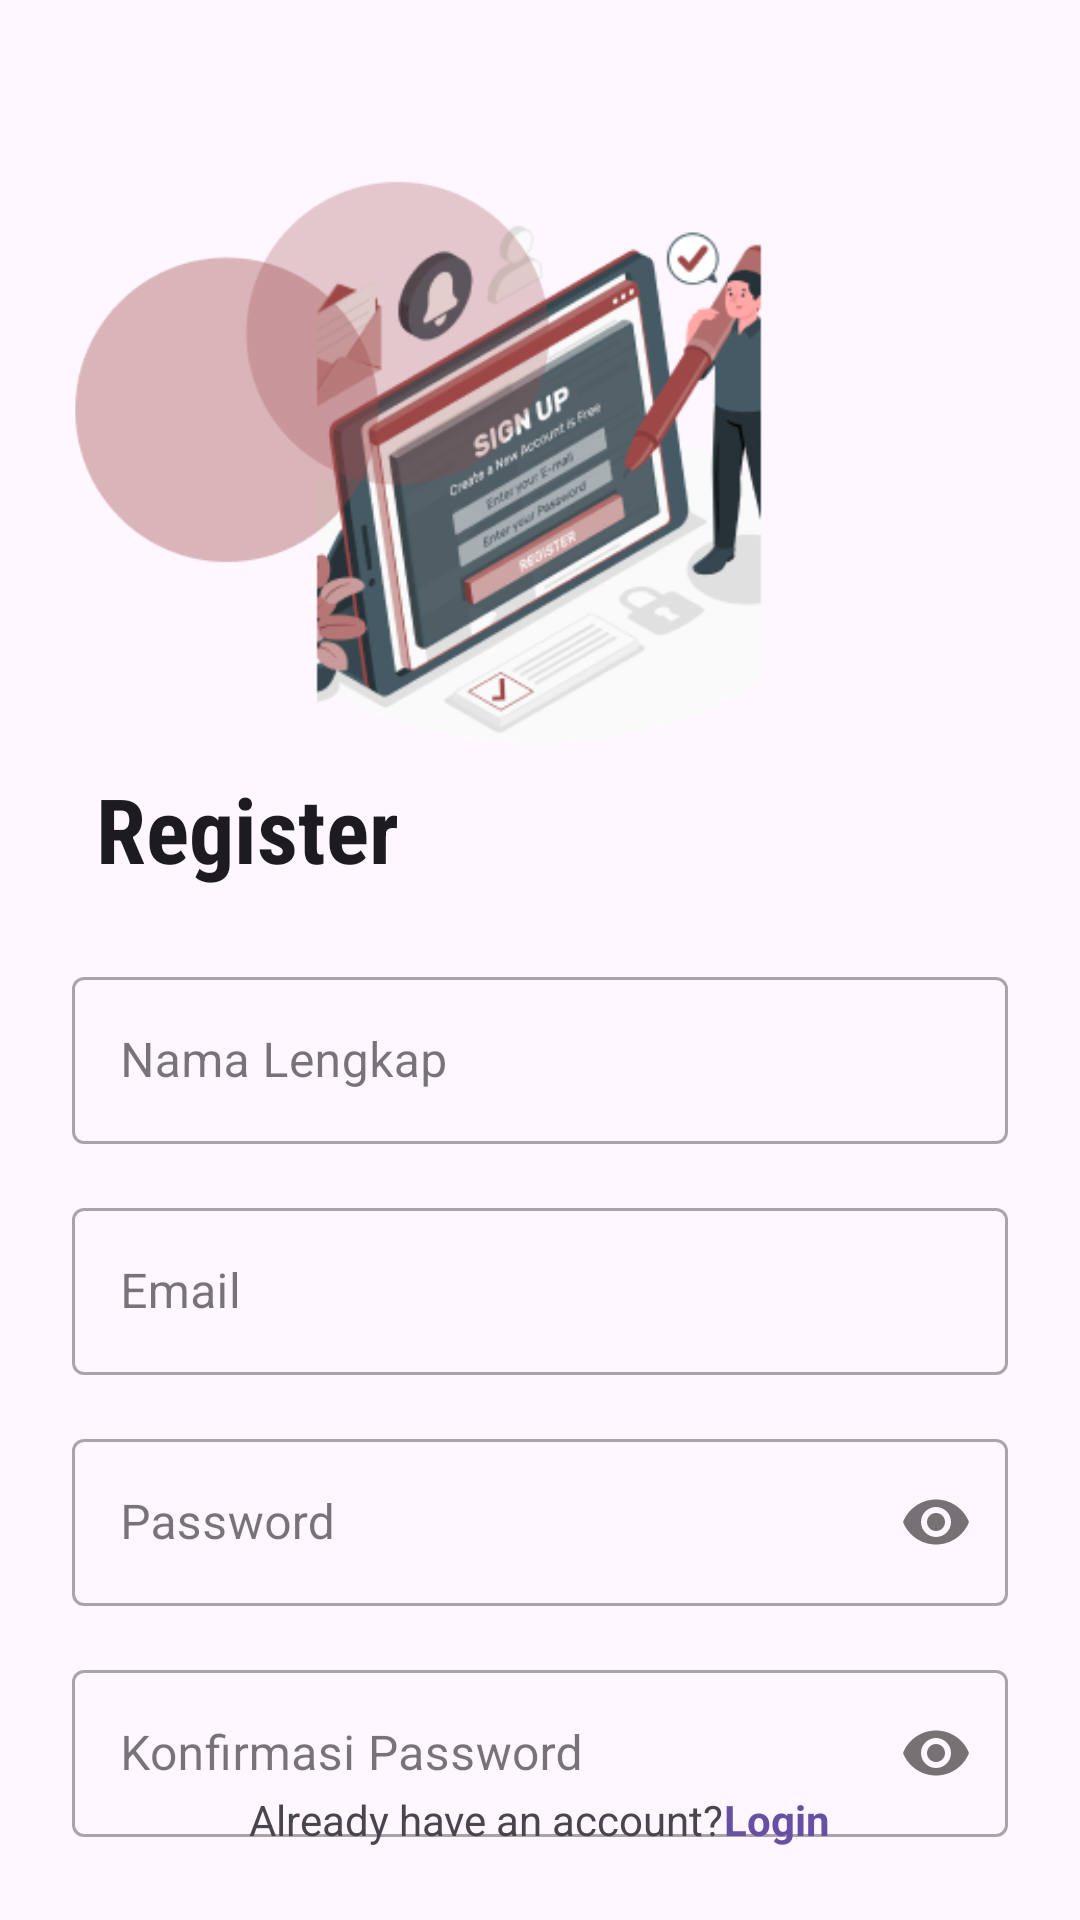

Android layout source for this screen:
<!-- AndroidManifest.xml: activity theme AppTheme -->
<!-- res/layout/activity_signup.xml -->
<?xml version="1.0" encoding="utf-8"?>
<androidx.constraintlayout.widget.ConstraintLayout xmlns:android="http://schemas.android.com/apk/res/android"
    xmlns:app="http://schemas.android.com/apk/res-auto"
    android:layout_width="match_parent"
    android:layout_height="match_parent"
    xmlns:tools="http://schemas.android.com/tools"
    android:background="?attr/colorSurface"
    android:padding="24dp">

    <ImageView
        android:id="@+id/logo"
        android:layout_width="200dp"
        android:layout_height="200dp"
        android:layout_marginTop="32dp"
        android:src="@drawable/signup_frame"
        app:layout_constraintEnd_toEndOf="parent"
        app:layout_constraintStart_toStartOf="parent"
        app:layout_constraintTop_toTopOf="parent" />


    <ImageView
        android:layout_width="160dp"
        android:layout_height="200dp"
        android:src="@drawable/login_circle"
        tools:ignore="MissingConstraints"
        tools:layout_editor_absoluteX="2dp"
        tools:layout_editor_absoluteY="-36dp" />

    <TextView
        android:id="@+id/registerText"
        android:layout_width="wrap_content"
        android:layout_height="wrap_content"
        android:layout_marginStart="8dp"
        android:fontFamily="sans-serif-condensed"
        android:text="@string/regiater_text"
        android:textColor="?attr/colorOnSurface"
        android:textSize="30sp"
        android:textStyle="bold"
        app:layout_constraintStart_toStartOf="parent"
        app:layout_constraintTop_toBottomOf="@+id/logo"
        tools:ignore="MissingConstraints" />

    <ProgressBar
        android:id="@+id/progressBar"
        style="?android:attr/progressBarStyle"
        android:layout_width="wrap_content"
        android:layout_height="wrap_content"
        android:visibility="gone"
        app:layout_constraintBottom_toBottomOf="parent"
        app:layout_constraintEnd_toEndOf="parent"
        app:layout_constraintStart_toStartOf="parent"
        app:layout_constraintTop_toTopOf="parent"
        tools:visibility="visible" />

    <com.google.android.material.textfield.TextInputLayout
        android:id="@+id/nameInputLayout"
        android:layout_width="match_parent"
        android:layout_height="wrap_content"
        style="@style/Widget.MaterialComponents.TextInputLayout.OutlinedBox"
        app:layout_constraintTop_toBottomOf="@id/registerText"
        android:layout_marginTop="24dp">

        <com.google.android.material.textfield.TextInputEditText
            android:id="@+id/nameEditText"
            android:layout_width="match_parent"
            android:layout_height="wrap_content"
            android:hint="@string/full_name_hint"
            android:inputType="textPersonName" />
    </com.google.android.material.textfield.TextInputLayout>

    <com.google.android.material.textfield.TextInputLayout
        android:id="@+id/emailInputLayout"
        android:layout_width="match_parent"
        android:layout_height="wrap_content"
        style="@style/Widget.MaterialComponents.TextInputLayout.OutlinedBox"
        app:layout_constraintTop_toBottomOf="@id/nameInputLayout"
        android:layout_marginTop="16dp">

        <com.google.android.material.textfield.TextInputEditText
            android:id="@+id/emailEditText"
            android:layout_width="match_parent"
            android:layout_height="wrap_content"
            android:hint="@string/email_hint"
            android:inputType="textEmailAddress"/>
    </com.google.android.material.textfield.TextInputLayout>

    <com.google.android.material.textfield.TextInputLayout
        android:id="@+id/passwordInputLayout"
        android:layout_width="match_parent"
        android:layout_height="wrap_content"
        style="@style/Widget.MaterialComponents.TextInputLayout.OutlinedBox"
        app:passwordToggleEnabled="true"
        app:layout_constraintTop_toBottomOf="@id/emailInputLayout"
        android:layout_marginTop="16dp">

        <com.google.android.material.textfield.TextInputEditText
            android:id="@+id/passwordEditText"
            android:layout_width="match_parent"
            android:layout_height="wrap_content"
            android:hint="@string/password_hint"
            android:inputType="textPassword"/>
    </com.google.android.material.textfield.TextInputLayout>

    <com.google.android.material.textfield.TextInputLayout
        android:id="@+id/confirmPasswordInputLayout"
        android:layout_width="match_parent"
        android:layout_height="wrap_content"
        style="@style/Widget.MaterialComponents.TextInputLayout.OutlinedBox"
        app:passwordToggleEnabled="true"
        app:layout_constraintTop_toBottomOf="@id/passwordInputLayout"
        android:layout_marginTop="16dp">

        <com.google.android.material.textfield.TextInputEditText
            android:id="@+id/confirmPasswordEditText"
            android:layout_width="match_parent"
            android:layout_height="wrap_content"
            android:hint="@string/confirm_password_hint"
            android:inputType="textPassword"/>
    </com.google.android.material.textfield.TextInputLayout>

    <com.google.android.material.button.MaterialButton
        android:id="@+id/signupButton"
        android:layout_width="match_parent"
        android:layout_height="wrap_content"
        android:text="@string/signup_button_text"
        android:layout_marginTop="24dp"
        app:layout_constraintTop_toBottomOf="@id/confirmPasswordInputLayout"
        style="@style/Widget.MaterialComponents.Button.UnelevatedButton"/>

    <LinearLayout
        android:id="@+id/loginContainer"
        android:layout_width="match_parent"
        android:layout_height="wrap_content"
        android:orientation="horizontal"
        android:gravity="center"
        android:layout_marginTop="16dp"
        app:layout_constraintBottom_toBottomOf="parent">

        <TextView
            android:layout_width="wrap_content"
            android:layout_height="wrap_content"
            android:text="@string/login_prompt"/>

        <TextView
            android:id="@+id/loginText"
            android:layout_width="wrap_content"
            android:layout_height="wrap_content"
            android:text="@string/login_text"
            android:textColor="?attr/colorPrimary"
            android:textStyle="bold"/>
    </LinearLayout>

</androidx.constraintlayout.widget.ConstraintLayout>
<!-- resources referenced by this layout -->
<resources>
  <!-- drawable login_circle: png bitmap (drawable, 6465 bytes) -->
  <!-- drawable signup_frame: png bitmap (drawable, 48584 bytes) -->
  <string name="confirm_password_hint">Konfirmasi Password</string>
  <string name="email_hint">Email</string>
  <string name="full_name_hint">Nama Lengkap</string>
  <string name="login_prompt">Already have an account? </string>
  <string name="login_text">Login</string>
  <string name="password_hint">Password</string>
  <string name="regiater_text">Register</string>
  <string name="signup_button_text">Daftar</string>
  <style name="AppTheme" parent="Theme.Material3.Light.NoActionBar">
          <item name="android:windowBackground">@color/white</item>
          <item name="android:statusBarColor">@color/white</item>
      </style>
  <color name="white">#FFFFFFFF</color>
</resources>
